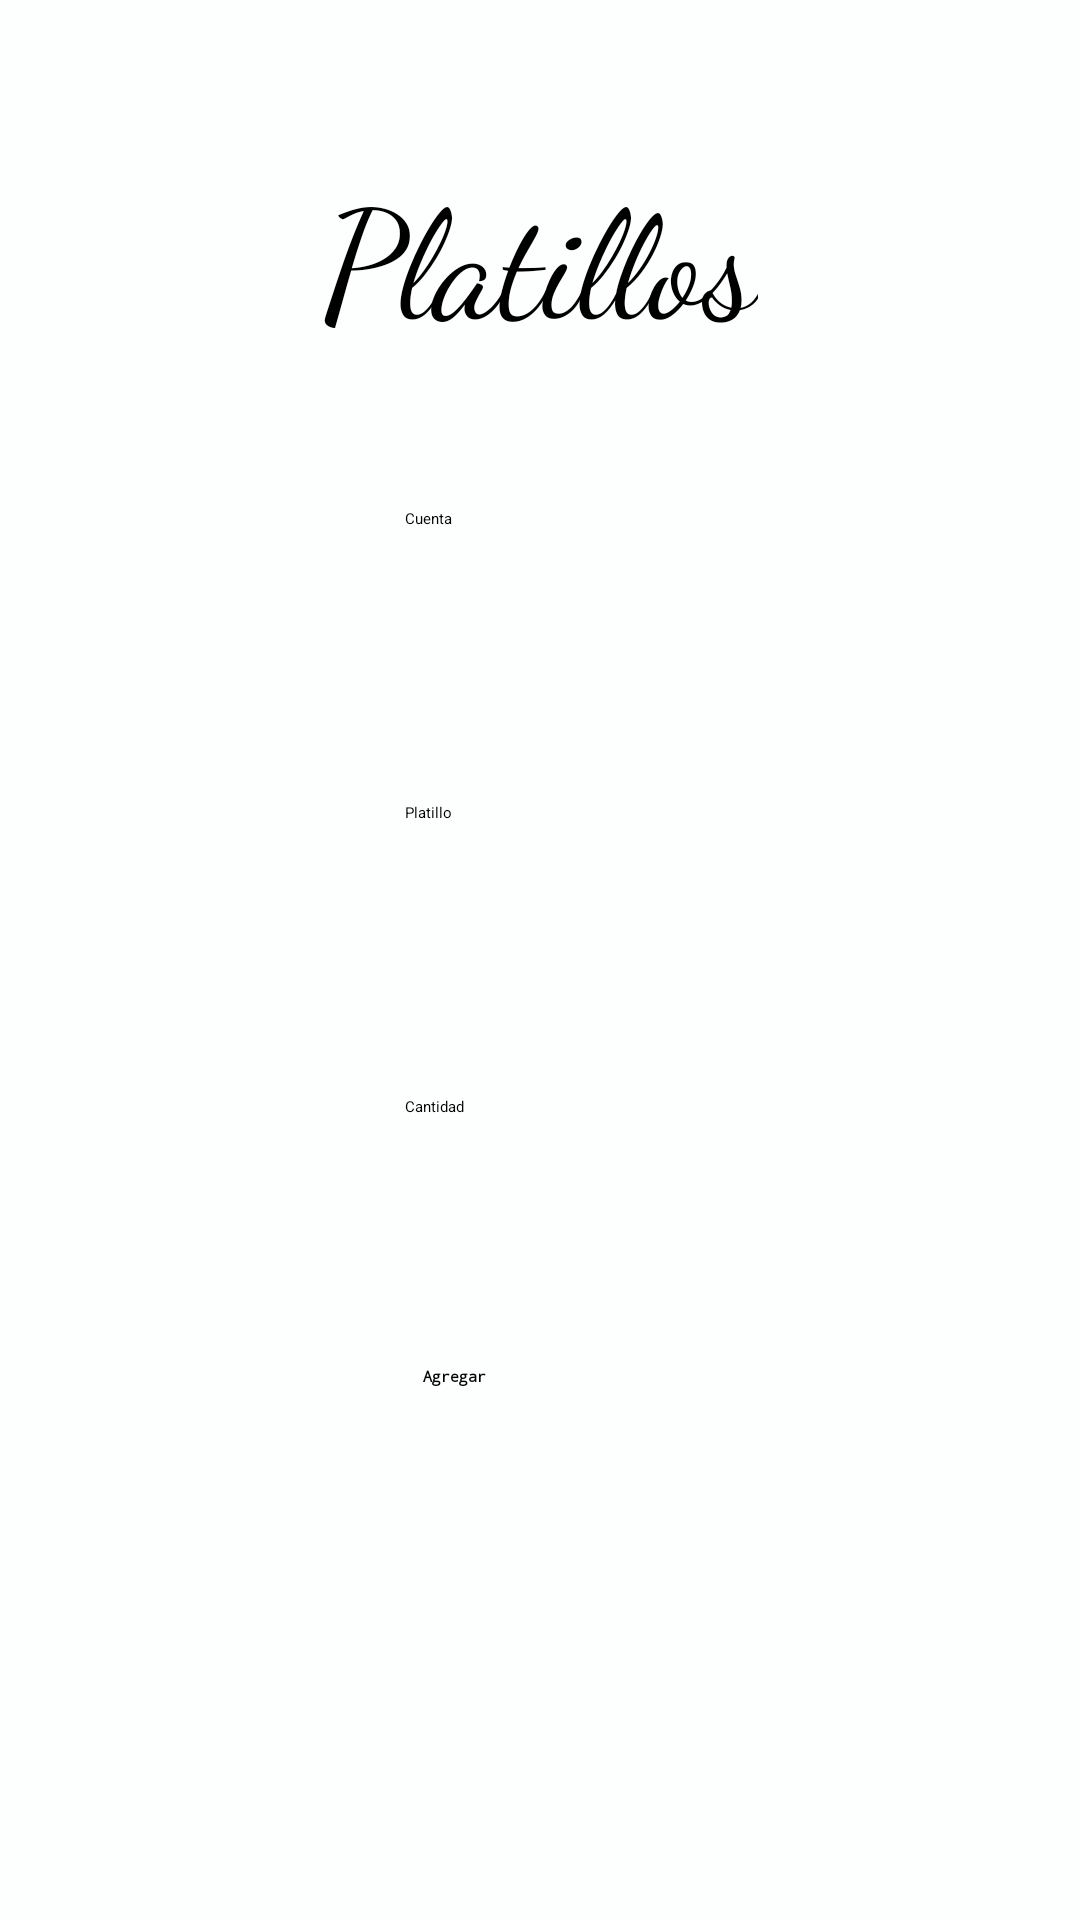

This screen was rendered from an Android layout file. Write that file and the resources it references.
<!-- AndroidManifest.xml: application theme Theme.Ristorante.NoActionBar -->
<!-- res/layout/activity_add_bill_menu.xml -->
<?xml version="1.0" encoding="utf-8"?>
<LinearLayout xmlns:android="http://schemas.android.com/apk/res/android"
    xmlns:app="http://schemas.android.com/apk/res-auto"
    xmlns:tools="http://schemas.android.com/tools"
    android:layout_width="match_parent"
    android:layout_height="match_parent"
    tools:context=".view.ShowBillsActivity"
    android:orientation="vertical"
    android:focusable="auto"
    android:background="#FDFEFE">>

    <TextView
        android:layout_width="wrap_content"
        android:layout_height="wrap_content"
        android:layout_gravity="center_horizontal"
        android:layout_marginTop="50dp"
        android:fontFamily="cursive"
        android:text="Platillos"
        android:textSize="50dp" />

    <EditText
        android:id="@+id/bill"
        android:layout_width="wrap_content"
        android:layout_height="wrap_content"
        android:hint="Cuenta"
        android:layout_gravity="center_horizontal"
        android:layout_marginTop="50dp"
        android:ems="15"
        android:focusable="true"
        android:inputType="text"
        android:maxLength="30"
        android:minHeight="48dp"
        android:singleLine="true"
        />

    <EditText
        android:id="@+id/menu"
        android:layout_width="wrap_content"
        android:layout_height="wrap_content"
        android:hint="Platillo"
        android:layout_gravity="center_horizontal"
        android:layout_marginTop="50dp"
        android:ems="15"
        android:focusable="true"
        android:inputType="number"
        android:maxLength="30"
        android:minHeight="48dp"
        android:singleLine="true"
        />

    <EditText
        android:id="@+id/quantity"
        android:layout_width="wrap_content"
        android:layout_height="wrap_content"
        android:hint="Cantidad"
        android:layout_gravity="center_horizontal"
        android:layout_marginTop="50dp"
        android:ems="15"
        android:focusable="true"
        android:inputType="text"
        android:maxLength="30"
        android:minHeight="48dp"
        android:singleLine="true"
        />


    <Button
        android:id="@+id/button_addbill_menu"
        android:layout_width="wrap_content"
        android:layout_height="wrap_content"
        android:text="Agregar"
        android:onClick="eventAddMenu"
        android:layout_gravity="center_horizontal"
        android:layout_marginTop="42dp"
        android:backgroundTint="#52BE80 "
        android:ems="13"
        android:fontFamily="monospace"
        android:textStyle="bold"
        android:singleLine="true"
        />

</LinearLayout>
<!-- resources referenced by this layout -->
<resources>

</resources>
